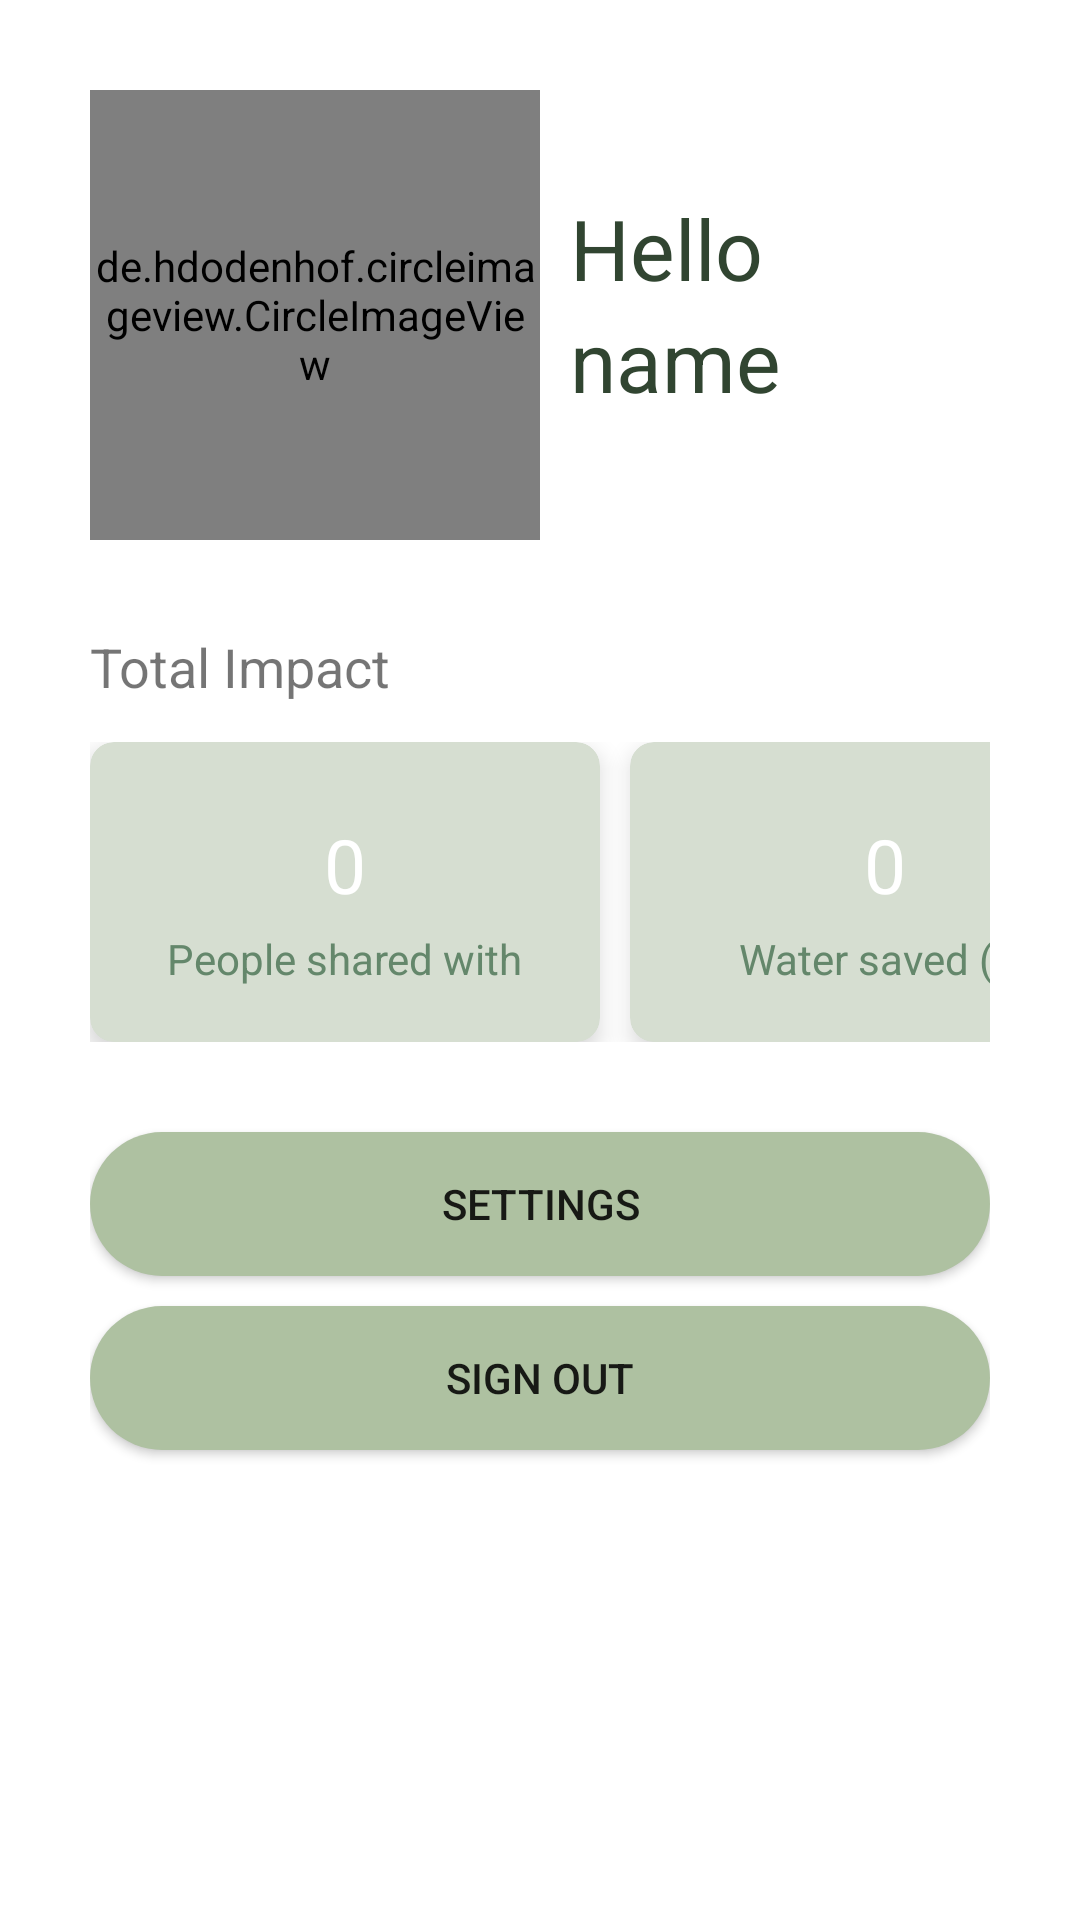

Reconstruct the res/layout file that produces this screen, plus the resources it refers to.
<!-- AndroidManifest.xml: application theme Theme.giveall -->
<!-- res/layout/fragment_profile.xml -->
<?xml version="1.0" encoding="utf-8"?>
<LinearLayout xmlns:android="http://schemas.android.com/apk/res/android"
    xmlns:app="http://schemas.android.com/apk/res-auto"
    xmlns:tools="http://schemas.android.com/tools"
    android:layout_width="match_parent"
    android:layout_height="match_parent"
    android:paddingLeft="30dp"
    android:paddingRight="30dp"
    android:orientation="vertical"
    tools:context=".ProfileFragment">

    <LinearLayout
        android:layout_width="wrap_content"
        android:layout_height="wrap_content"
        android:orientation="horizontal">

        <de.hdodenhof.circleimageview.CircleImageView
            android:id="@+id/visit_profile_image"
            android:layout_width="150dp"
            android:layout_height="150dp"
            android:src="@drawable/profile_image"
            android:layout_marginTop="30dp"
            app:civ_border_color="@color/green"
            app:civ_border_width="5dp"/>


        <LinearLayout
            android:layout_width="wrap_content"
            android:layout_height="wrap_content"
            android:layout_gravity="top"
            android:orientation="vertical">

            <TextView
                android:id="@+id/hello"
                android:layout_width="wrap_content"
                android:layout_height="wrap_content"
                android:layout_marginTop="64dp"
                android:layout_marginStart="10dp"
                android:text="@string/profile_hello"
                android:textSize="28sp"
                android:textColor="@color/dark_green_text"
                />

            <TextView
                android:id="@+id/name"
                android:layout_width="wrap_content"
                android:layout_height="66dp"
                android:layout_marginStart="10dp"
                android:ems="10"
                android:text="@string/profile_name"
                android:textSize="28sp"
                android:textColor="@color/dark_green_text"/>
        </LinearLayout>

    </LinearLayout>


    <TextView
        android:id="@+id/impact"
        android:layout_width="wrap_content"
        android:layout_height="wrap_content"
        android:layout_marginBottom="13dp"
        android:layout_marginTop="30dp"
        android:text="@string/total_impact"
        android:textSize="18sp"/>

    <LinearLayout
        android:layout_width="wrap_content"
        android:layout_height="wrap_content"
        android:orientation="horizontal">

        <androidx.cardview.widget.CardView
            android:id="@+id/card_people"
            android:layout_gravity="start"
            android:layout_width="170dp"
            android:layout_height="100dp"
            android:layout_marginEnd="10dp"
            app:cardCornerRadius="8dp"
            app:cardBackgroundColor="@color/text_green"
            app:contentPadding="16dp"
            app:cardElevation="5dp"
            app:cardPreventCornerOverlap="true">

            <LinearLayout
                android:layout_width="match_parent"
                android:layout_height="match_parent"
                android:orientation="vertical">

                <TextView
                    android:id="@+id/people_number"
                    android:layout_width="wrap_content"
                    android:layout_height="wrap_content"
                    android:textColor="@color/white"
                    android:layout_gravity="center"
                    android:layout_marginTop="8dp"
                    android:text="@string/people_number"
                    android:textSize="25sp"/>

                <TextView
                    android:id="@+id/people_text"
                    android:layout_width="wrap_content"
                    android:layout_height="wrap_content"
                    android:layout_gravity="center"
                    android:layout_marginTop="5dp"
                    android:text="@string/profile_people"
                    android:textColor="@color/green" />
            </LinearLayout>

        </androidx.cardview.widget.CardView>

        <androidx.cardview.widget.CardView
            android:id="@+id/card_water"
            android:layout_width="170dp"
            android:layout_height="100dp"
            app:cardBackgroundColor="@color/text_green"
            app:cardCornerRadius="8dp"
            app:cardElevation="5dp"
            app:contentPadding="16dp">

            <LinearLayout
                android:layout_width="match_parent"
                android:layout_height="match_parent"
                android:orientation="vertical">

                <TextView
                    android:id="@+id/water_number"
                    android:layout_width="wrap_content"
                    android:layout_height="wrap_content"
                    android:textColor="@color/white"
                    android:layout_gravity="center"
                    android:layout_marginTop="8dp"
                    android:text="@string/water_number"
                    android:textSize="25sp"/>

                <TextView
                    android:id="@+id/water_text"
                    android:layout_width="wrap_content"
                    android:layout_height="wrap_content"
                    android:layout_gravity="center"
                    android:layout_marginTop="5dp"
                    android:text="@string/profile_water"
                    android:textColor="@color/green" />
            </LinearLayout>

        </androidx.cardview.widget.CardView>
    </LinearLayout>

    <Button
        android:id="@+id/settings_btn"
        android:layout_width="match_parent"
        android:layout_height="wrap_content"
        android:text="@string/settings"
        android:background="@drawable/round_btn"
        android:layout_marginTop="30dp"/>

    <Button
        android:id="@+id/sign_out"
        android:layout_width="match_parent"
        android:layout_height="wrap_content"
        android:text="@string/sign_out"
        android:background="@drawable/round_btn"
        android:layout_marginTop="10dp"/>
</LinearLayout>
<!-- resources referenced by this layout -->
<resources>
  <color name="dark_green_text">#314531</color>
  <color name="green">#64876B</color>
  <color name="text_green">#D6DED1</color>
  <color name="white">#FFFFFFFF</color>
  <!-- drawable profile_image (drawable) -->
  <vector xmlns:android="http://schemas.android.com/apk/res/android"
      android:width="417dp"
      android:height="417dp"
      android:viewportWidth="417"
      android:viewportHeight="417">
    <path
        android:pathData="M192.9,42.1c-10.7,1.5 -21.8,6.1 -32.4,13.2 -8.7,5.9 -12.6,9.4 -19.4,17.5 -23.6,28.1 -26,71.5 -5.7,102 12.6,19 33.1,33.1 54.9,37.9 9.8,2.2 26.3,2.1 36,-0.1 25.8,-5.8 47.4,-22.6 59.5,-46.1 1.7,-3.3 4.3,-10.1 5.8,-15 2.5,-8 2.8,-10.6 2.8,-23.5 0,-12.1 -0.3,-15.8 -2.2,-22.5 -9.4,-33.2 -37.6,-58.8 -70,-63.5 -7.8,-1.1 -21.4,-1.1 -29.3,0.1z"
        android:fillColor="@color/text_green"
        android:strokeColor="#00000000"/>
    <path
        android:pathData="M135,222.4c-12.7,2.8 -32.1,11.4 -40.5,17.9 -14.8,11.5 -26.7,25.6 -33.1,39.2 -4,8.5 -3.8,9.9 2.4,18.7 13.9,19.7 28.1,34.3 44.9,46 33.3,23.2 71.8,33.8 111.9,30.8 15.2,-1.2 23.7,-2.8 37.5,-7 26.9,-8.3 49.1,-21.5 69.3,-41 14.9,-14.5 30.6,-35 30.6,-40 0,-3.3 -5.7,-13.7 -12.7,-23.2 -6.4,-8.7 -17.6,-19.5 -26.3,-25.4 -13.1,-8.8 -33.8,-16.4 -45.5,-16.7 -6.9,-0.2 -7.2,-0.1 -15.4,5.2 -15.2,9.7 -31.3,14.2 -50.6,14.2 -19.1,-0 -34.2,-4.6 -52.4,-16.1 -7.1,-4.4 -10.1,-4.8 -20.1,-2.6z"
        android:fillColor="@color/text_green"
        android:strokeColor="#00000000"/>
  </vector>
  <!-- drawable round_btn (drawable) -->
  <?xml version="1.0" encoding="utf-8"?>
  <shape xmlns:android="http://schemas.android.com/apk/res/android">
      <solid android:color="@color/light_green"/>
      <corners android:radius="100dp"/>
  </shape>
  <string name="people_number">0</string>
  <string name="profile_hello">Hello</string>
  <string name="profile_name">name</string>
  <string name="profile_people">People shared with</string>
  <string name="profile_water">Water saved (L)</string>
  <string name="settings">Settings</string>
  <string name="sign_out">Sign Out</string>
  <string name="total_impact">Total Impact</string>
  <string name="water_number">0</string>
  <style name="Theme.giveall" parent="Theme.MaterialComponents.DayNight.DarkActionBar">
          
          <item name="colorPrimary">@color/light_green</item>
          <item name="colorPrimaryVariant">@color/green</item>
          <item name="colorOnPrimary">@color/background_cream</item>
          
          <item name="colorSecondary">@color/light_blue</item>
          <item name="colorSecondaryVariant">@color/blue</item>
          <item name="colorOnSecondary">@color/black</item>
          
          <item name="android:statusBarColor" tools:targetApi="l">?attr/colorPrimaryVariant</item>
          
          <item name="android:datePickerDialogTheme">@style/MyDatePickerDialogTheme</item>
      </style>
  <color name="light_green">#AEC1A1</color>
  <color name="background_cream">#FCF6F5</color>
  <color name="light_blue">#E8E7EA</color>
  <color name="blue">#9AA5AF</color>
  <color name="black">#FF000000</color>
  <style name="MyDatePickerDialogTheme" parent="android:Theme.Material.Light.Dialog">
          <item name="colorPrimary">@color/green</item>
          <item name="android:colorAccent">@color/green</item>
          <item name="android:buttonBarButtonStyle">@style/MyDatePickerDialogTheme.ButtonBarNegativeButtonStyle</item>
      </style>
  <style name="MyDatePickerDialogTheme.ButtonBarNegativeButtonStyle" parent="Widget.MaterialComponents.Button.TextButton.Dialog">
          <item name="android:textColor">@color/light_green</item>
      </style>
</resources>
